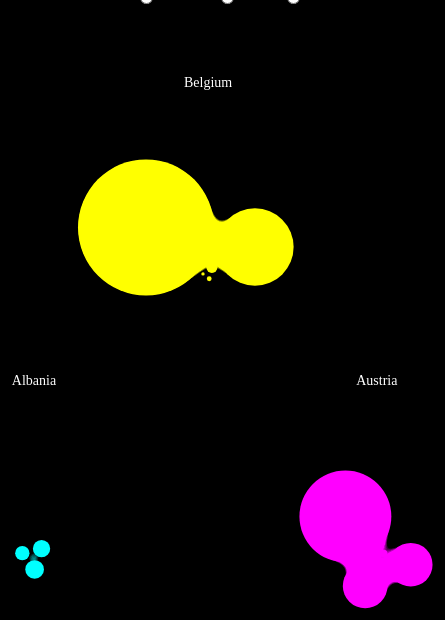
D3 v3 page, settled after 480 driven frames (8 s of simulated time); the page loaded 1 data file(s).


    //SVG filter for the gooey effect
    //Code based on http://tympanus.net/codrops/2015/03/10/creative-gooey-effects/


      d3.csv('data/FAOSTAT_meats.csv', function (error, data) {

        var width = 1000, height = 1000;
        var fill = d3.scale.ordinal().range(['cyan','magenta','yellow','#72856a','#2a3285','#383435'])
        var svg = d3.select("#chart").append("svg")
            .attr("width", width)
            .attr("height", height)
            .style("filter", "url(#gooeyCodeFilter)");

        var max_amount = d3.max(data, function (d) { return parseInt(d.Value)})
        var radius_scale = d3.scale.pow().exponent(0.5).domain([0, max_amount]).range([2, 85])

        for (var j = 0; j < data.length; j++) {
          data[j].radius = radius_scale(+data[j].Value)*.8;
          data[j].x = Math.random() * width;
          data[j].y = Math.random() * height;
        }

        var padding = 4;
        var maxRadius = d3.max(_.pluck(data, 'radius'));


        var getCenters = function (vname, size) {
          var centers, map;
          centers = _.uniq(_.pluck(data, vname)).map(function (d) {
            return {name: d, value: 1};
          });

          map = d3.layout.pack().size(size);
          map.nodes({children: centers});

          return centers;
        };

        var nodes = svg.selectAll("circle")
          .data(data);

        nodes.enter().append("circle")
          .attr("class", "node")
          .attr("cx", function (d) { return d.x; })
          .attr("cy", function (d) { return d.y; })
          .attr("r", 2)
          .style("fill", function (d) { return fill(d.Country); })
          .on("mouseover", function (d) { showPopover.call(this, d); })
          .on("mouseout", function (d) { removePopovers(); })

        nodes.transition().duration(1000)
          .attr("r", function (d) { return d.radius; })

        var force = d3.layout.force();

        var filter = svg.append("defs")
        .append("filter")
        .attr("id","gooeyCodeFilter"); //use a unique id to reference again later on

        //Append multiple "pieces" to the filter
        filter.append("feGaussianBlur")
        .attr("in","SourceGraphic")
        .attr("stdDeviation","10")
        //to fix safari:
        //http://stackoverflow.com/questions/24295043/svg-gaussian-blur-in-safari-unexpectedly-lightens-image
        .attr("color-interpolation-filters","sRGB")
        .attr("result","blur");
        filter.append("feColorMatrix")
        .attr("class","blurValues") //used later to transition the gooey effect
        .attr("in","blur")
        .attr("mode","matrix")
        .attr("values","1 0 0 0 0  0 1 0 0 0  0 0 1 0 0  0 0 0 19 -9")
        .attr("result","gooey");
        //If you want the end shapes to be exactly the same size as without the filter
        //add the feBlend below. However this will result in a less beautiful gooey effect
        filter.append("feBlend")
        .attr("in","SourceGraphic")
        .attr("in2","gooey");
        //Instead of the feBlend, you can do feComposite. This will also place a sharp image on top
        //But it will result in smaller circles
        // filter.append("feComposite") //feBlend
        //   .attr("in","SourceGraphic")
        //   .attr("in2","gooey")
        //   .attr("operator","atop");

        //Apply the filter to the group element of all the circles
        var circleWrapper = svg.append("g")
        .style("filter", "url(#gooeyCodeFilter)");

        draw('Country');

        $( ".btn" ).click(function() {
          draw(this.id);
        });

        function draw (varname) {
          var centers = getCenters(varname, [800, 800]);
          force.on("tick", tick(centers, varname));
          labels(centers)
          force.start();
        }

        function tick (centers, varname) {
          var foci = {};
          for (var i = 0; i < centers.length; i++) {
            foci[centers[i].name] = centers[i];
          }
          return function (e) {
            for (var i = 0; i < data.length; i++) {
              var o = data[i];
              var f = foci[o[varname]];
              o.y += (f.y - o.y) * e.alpha;
              o.x += (f.x - o.x) * e.alpha;
            }
            nodes.each(collide(.11))
              .attr("cx", function (d) { return d.x; })
              .attr("cy", function (d) { return d.y; });
          }
        }

        function labels (centers) {
          svg.selectAll(".label").remove();

          svg.selectAll(".label")
          .data(centers).enter().append("text")
          .attr("class", "label")
          .text(function (d) { return d.name })
          .attr("transform", function (d) {
            return "translate(" + (d.x - ((d.name.length)*3)) + ", " + (d.y - d.r) + ")";
          });
        }

        function removePopovers () {
          $('.popover').each(function() {
            $(this).remove();
          });
        }

        function showPopover (d) {
          $(this).popover({
            placement: 'auto top',
            container: 'body',
            trigger: 'manual',
            html : true,
            content: function() {
              return "Country: " + d.Country + "<br/>Item: " + d.Item + "<br/>Price Value: " + d.Value; }
          });
          $(this).popover('show')
        }

        function collide(alpha) {
          var quadtree = d3.geom.quadtree(data);
          return function(d) {
            var r = d.radius + maxRadius + padding,
                nx1 = d.x - r,
                nx2 = d.x + r,
                ny1 = d.y - r,
                ny2 = d.y + r;
            quadtree.visit(function(quad, x1, y1, x2, y2) {
              if (quad.point && (quad.point !== d)) {
                var x = d.x - quad.point.x,
                    y = d.y - quad.point.y,
                    l = Math.sqrt(x * x + y * y),
                    r = d.radius + quad.point.radius + padding;
                if (l < r) {
                  l = (l - r) / l * alpha;
                  d.x -= x *= l;
                  d.y -= y *= l;
                  quad.point.x += x;
                  quad.point.y += y;
                }
              }
              return x1 > nx2 || x2 < nx1 || y1 > ny2 || y2 < ny1;
            });
          };
        }
      });
    

### data: data/FAOSTAT_meats.csv
Domain Code, Domain, Country Code, Country, Element Code, Element, Item Code, Item, Year Code, Year, Unit, Value, Flag, Flag Description
QV, Value of Agricultural Production, 3, Albania, 154, Net Production Value (constant 2004-2006…, 1094, Meat indigenous, chicken, 2013, 2013, 1000 Int. $, 22489, *, Unofficial figure
QV, Value of Agricultural Production, 3, Albania, 154, Net Production Value (constant 2004-2006…, 1032, Meat indigenous, goat, 2013, 2013, 1000 Int. $, 18667, *, Unofficial figure
QV, Value of Agricultural Production, 3, Albania, 154, Net Production Value (constant 2004-2006…, 1055, Meat indigenous, pig, 2013, 2013, 1000 Int. $, 11648, *, Unofficial figure
QV, Value of Agricultural Production, 11, Austria, 154, Net Production Value (constant 2004-2006…, 1094, Meat indigenous, chicken, 2013, 2013, 1000 Int. $, 153184, *, Unofficial figure
QV, Value of Agricultural Production, 11, Austria, 154, Net Production Value (constant 2004-2006…, 1070, Meat indigenous, duck, 2013, 2013, 1000 Int. $, 240.2, *, Unofficial figure
QV, Value of Agricultural Production, 11, Austria, 154, Net Production Value (constant 2004-2006…, 1077, Meat indigenous, geese, 2013, 2013, 1000 Int. $, 327.4, *, Unofficial figure
QV, Value of Agricultural Production, 11, Austria, 154, Net Production Value (constant 2004-2006…, 1032, Meat indigenous, goat, 2013, 2013, 1000 Int. $, 1752, *, Unofficial figure
QV, Value of Agricultural Production, 11, Austria, 154, Net Production Value (constant 2004-2006…, 1055, Meat indigenous, pig, 2013, 2013, 1000 Int. $, 737767, *, Unofficial figure
QV, Value of Agricultural Production, 11, Austria, 154, Net Production Value (constant 2004-2006…, 1087, Meat indigenous, turkey, 2013, 2013, 1000 Int. $, 161698, *, Unofficial figure
QV, Value of Agricultural Production, 255, Belgium, 154, Net Production Value (constant 2004-2006…, 1094, Meat indigenous, chicken, 2013, 2013, 1000 Int. $, 515899, *, Unofficial figure
QV, Value of Agricultural Production, 255, Belgium, 154, Net Production Value (constant 2004-2006…, 1070, Meat indigenous, duck, 2013, 2013, 1000 Int. $, 235.5, *, Unofficial figure
QV, Value of Agricultural Production, 255, Belgium, 154, Net Production Value (constant 2004-2006…, 1032, Meat indigenous, goat, 2013, 2013, 1000 Int. $, 2.396, *, Unofficial figure
QV, Value of Agricultural Production, 255, Belgium, 154, Net Production Value (constant 2004-2006…, 1055, Meat indigenous, pig, 2013, 2013, 1000 Int. $, 1654373, *, Unofficial figure
QV, Value of Agricultural Production, 255, Belgium, 154, Net Production Value (constant 2004-2006…, 1087, Meat indigenous, turkey, 2013, 2013, 1000 Int. $, 6094, *, Unofficial figure